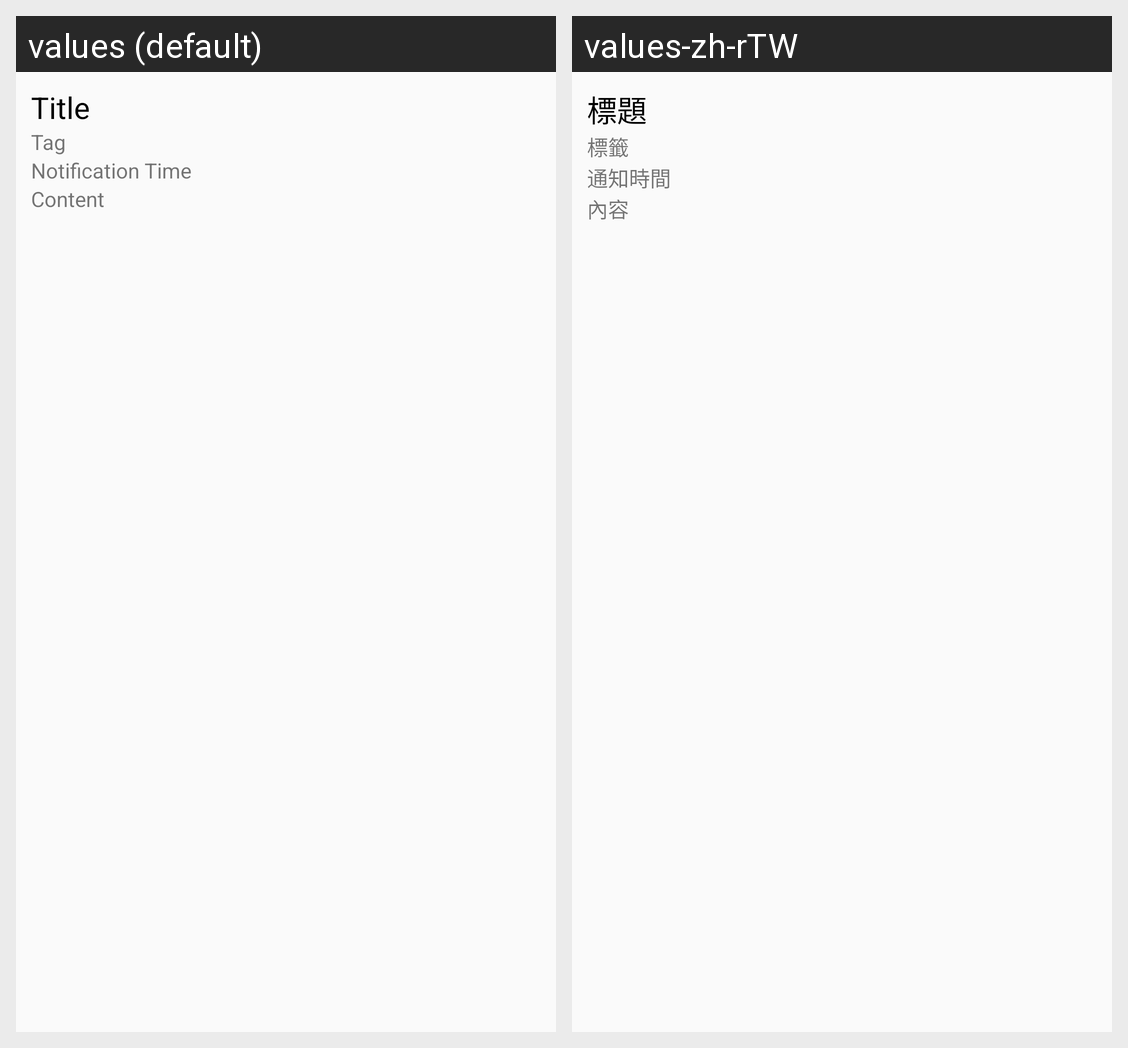

Strings drawn on this Android screen and how each of the app's shown locales translates them:
Android screen res/layout/list_view.xml rendered under 2 locales, left to right: values (default), values-zh-rTW. Device: Nexus 5 (rendered at 1080×1920; each locale shown at half size, 540×960, under a caption strip naming it); theme AppTheme.
Strings drawn on this screen, with the default value and each locale's value (text and hints the layout hard-codes, and strings that could not be matched under every locale, appear in the picture but are not listed):

title
  values: Title
  values-zh-rTW: 標題

tag
  values: Tag
  values-zh-rTW: 標籤

time
  values: Notification Time
  values-zh-rTW: 通知時間

content
  values: Content
  values-zh-rTW: 內容
